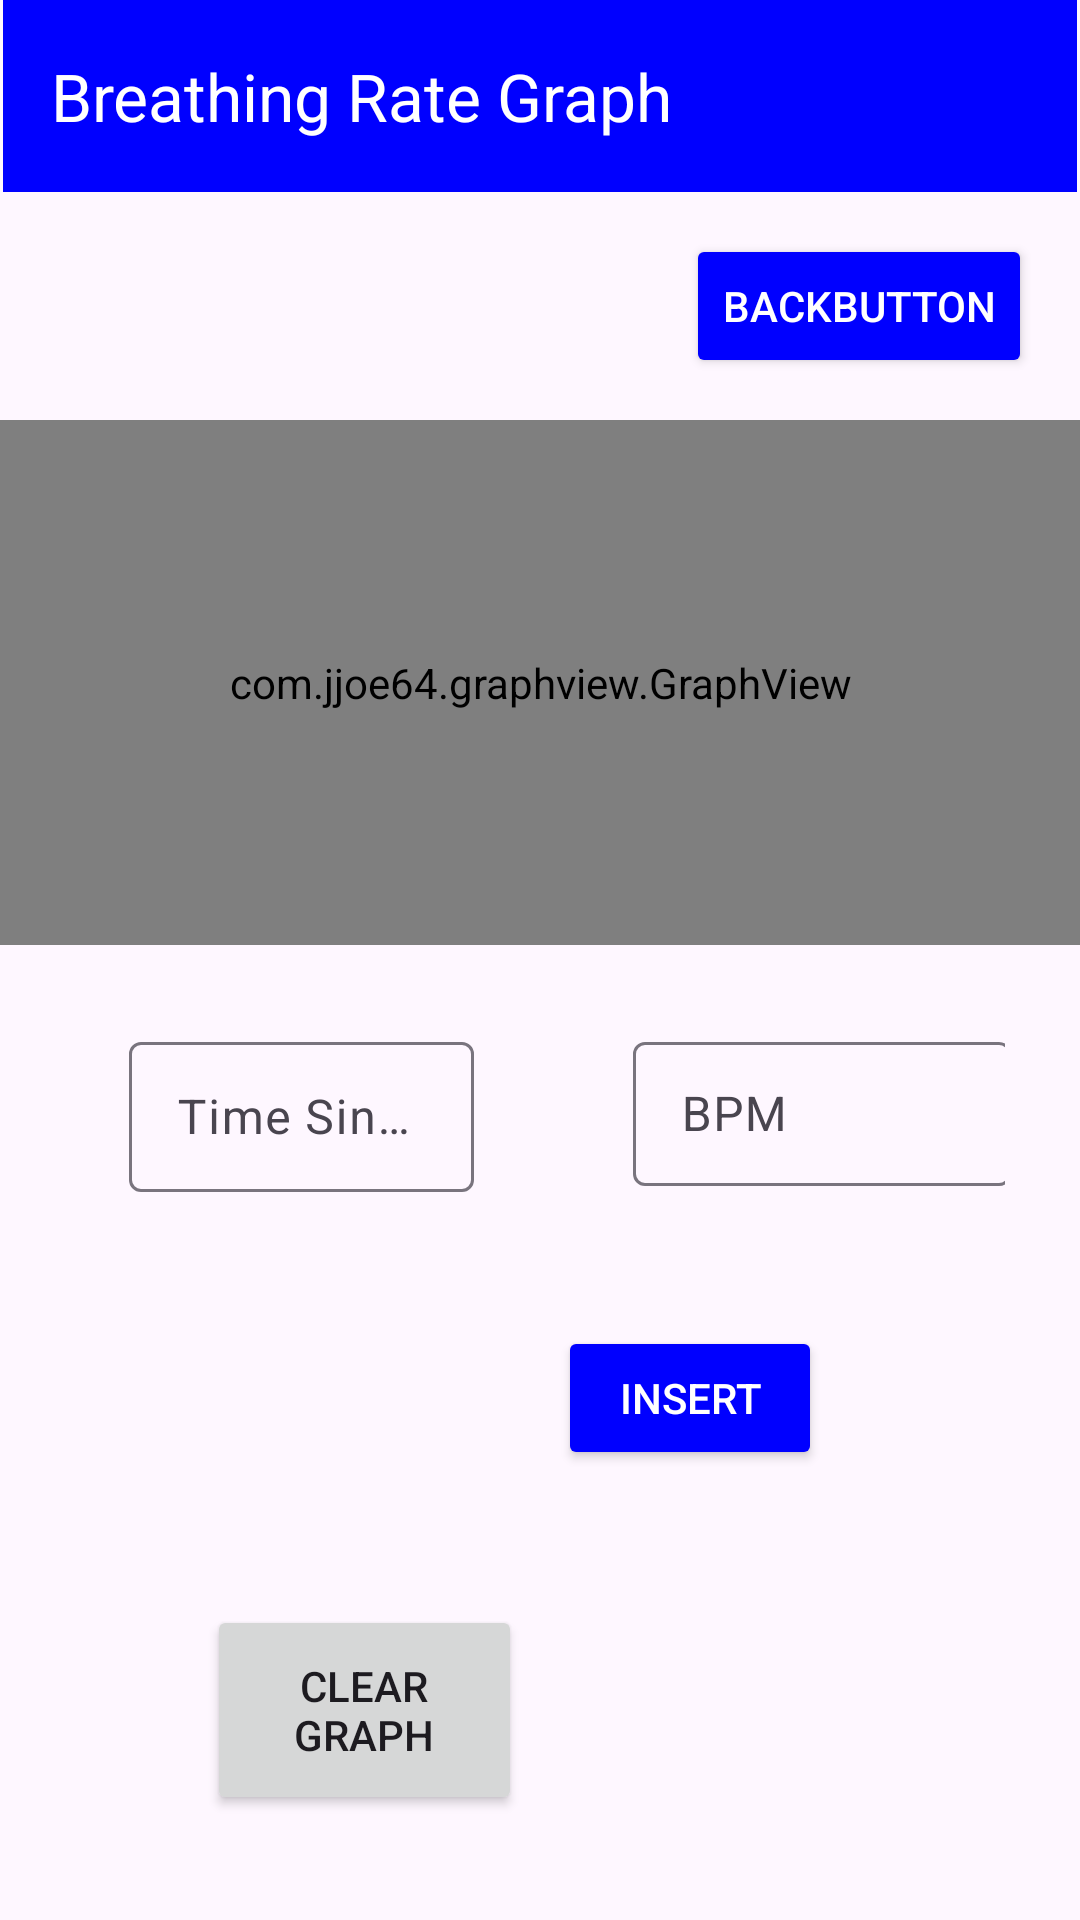

Here is an Android app screen rendered from its layout file. Give the layout XML and the strings, colors and styles it references.
<!-- AndroidManifest.xml: application theme Theme.YusefCapstione -->
<!-- res/layout/activity2.xml -->
<?xml version="1.0" encoding="utf-8"?>
<androidx.constraintlayout.widget.ConstraintLayout xmlns:android="http://schemas.android.com/apk/res/android"
    xmlns:app="http://schemas.android.com/apk/res-auto"
    xmlns:tools="http://schemas.android.com/tools"
    android:layout_width="match_parent"
    android:layout_height="match_parent"
    tools:context=".GraphMain2">

    <androidx.appcompat.widget.Toolbar
        android:id="@+id/toolbar3"
        android:layout_width="0dp"
        android:layout_height="wrap_content"
        android:layout_marginStart="1dp"
        android:layout_marginEnd="1dp"
        android:layout_marginBottom="14dp"
        android:background="@color/blue"
        android:minHeight="?attr/actionBarSize"
        android:theme="?attr/actionBarTheme"
        app:layout_constraintBottom_toTopOf="@+id/backBTN"
        app:layout_constraintEnd_toEndOf="parent"
        app:layout_constraintStart_toStartOf="parent"
        app:layout_constraintTop_toTopOf="parent"
        app:title="Breathing Rate Graph"
        app:titleTextColor="@color/white"
        tools:ignore="MissingConstraints" />

    <Button
        android:id="@+id/backBTN"
        android:layout_width="wrap_content"
        android:layout_height="wrap_content"
        android:layout_marginEnd="16dp"
        android:layout_marginBottom="14dp"
        android:backgroundTint="@color/blue"
        android:text="BackButton"
        android:textColor="@android:color/white"
        app:layout_constraintBottom_toTopOf="@+id/graph2"
        app:layout_constraintEnd_toEndOf="parent"
        app:layout_constraintTop_toBottomOf="@+id/toolbar3" />

    <Button
        android:id="@+id/insertBTN"
        android:layout_width="wrap_content"
        android:layout_height="wrap_content"
        android:layout_marginStart="12dp"
        android:layout_marginBottom="45dp"
        android:backgroundTint="@color/blue"
        android:text="INSERT"
        android:textColor="@android:color/white"
        app:layout_constraintBottom_toTopOf="@+id/clrBTN"
        app:layout_constraintStart_toEndOf="@+id/clrBTN"
        app:layout_constraintTop_toBottomOf="@+id/inputTextX" />

    <com.jjoe64.graphview.GraphView
        android:id="@+id/graph2"
        android:layout_width="0dp"
        android:layout_height="0dp"
        android:layout_marginBottom="27dp"
        app:layout_constraintBottom_toTopOf="@+id/inputTextX"
        app:layout_constraintEnd_toEndOf="parent"
        app:layout_constraintStart_toStartOf="parent"
        app:layout_constraintTop_toBottomOf="@+id/backBTN" />


    <com.google.android.material.textfield.TextInputLayout
        android:id="@+id/inputTextX"
        android:layout_width="115dp"
        android:layout_height="66dp"
        android:layout_marginStart="43dp"
        android:layout_marginEnd="53dp"
        android:layout_marginBottom="34dp"
        app:layout_constraintBottom_toTopOf="@+id/insertBTN"
        app:layout_constraintEnd_toStartOf="@+id/inputTextY"
        app:layout_constraintStart_toStartOf="parent"
        app:layout_constraintTop_toBottomOf="@+id/graph2">

        <com.google.android.material.textfield.TextInputEditText
            android:id="@+id/textInputEditText"
            android:layout_width="115dp"
            android:layout_height="50dp"
            android:hint="Time Since Incident (min)" />
    </com.google.android.material.textfield.TextInputLayout>

    <com.google.android.material.textfield.TextInputLayout
        android:id="@+id/inputTextY"
        android:layout_width="0dp"
        android:layout_height="0dp"
        android:layout_marginEnd="25dp"
        app:layout_constraintBottom_toBottomOf="@+id/inputTextX"
        app:layout_constraintEnd_toEndOf="parent"
        app:layout_constraintStart_toEndOf="@+id/inputTextX"
        app:layout_constraintTop_toTopOf="@+id/inputTextX">

        <com.google.android.material.textfield.TextInputEditText
            android:id="@+id/textInputEditText3"
            android:layout_width="126dp"
            android:layout_height="48dp"
            android:hint="BPM" />
    </com.google.android.material.textfield.TextInputLayout>

    <Button
        android:id="@+id/clrBTN"
        android:layout_width="105dp"
        android:layout_height="70dp"
        android:layout_marginStart="69dp"
        android:layout_marginBottom="35dp"
        android:text="Clear Graph"
        app:layout_constraintBottom_toBottomOf="parent"
        app:layout_constraintStart_toStartOf="parent"
        app:layout_constraintTop_toBottomOf="@+id/insertBTN" />


</androidx.constraintlayout.widget.ConstraintLayout>
<!-- resources referenced by this layout -->
<resources>
  <color name="blue">#0000FF</color>
  <color name="white">#FFFFFFFF</color>
  <style name="Theme.YusefCapstione" parent="Base.Theme.YusefCapstione" />
  <style name="Base.Theme.YusefCapstione" parent="Theme.Material3.Light.NoActionBar">
          
          
      </style>
</resources>
